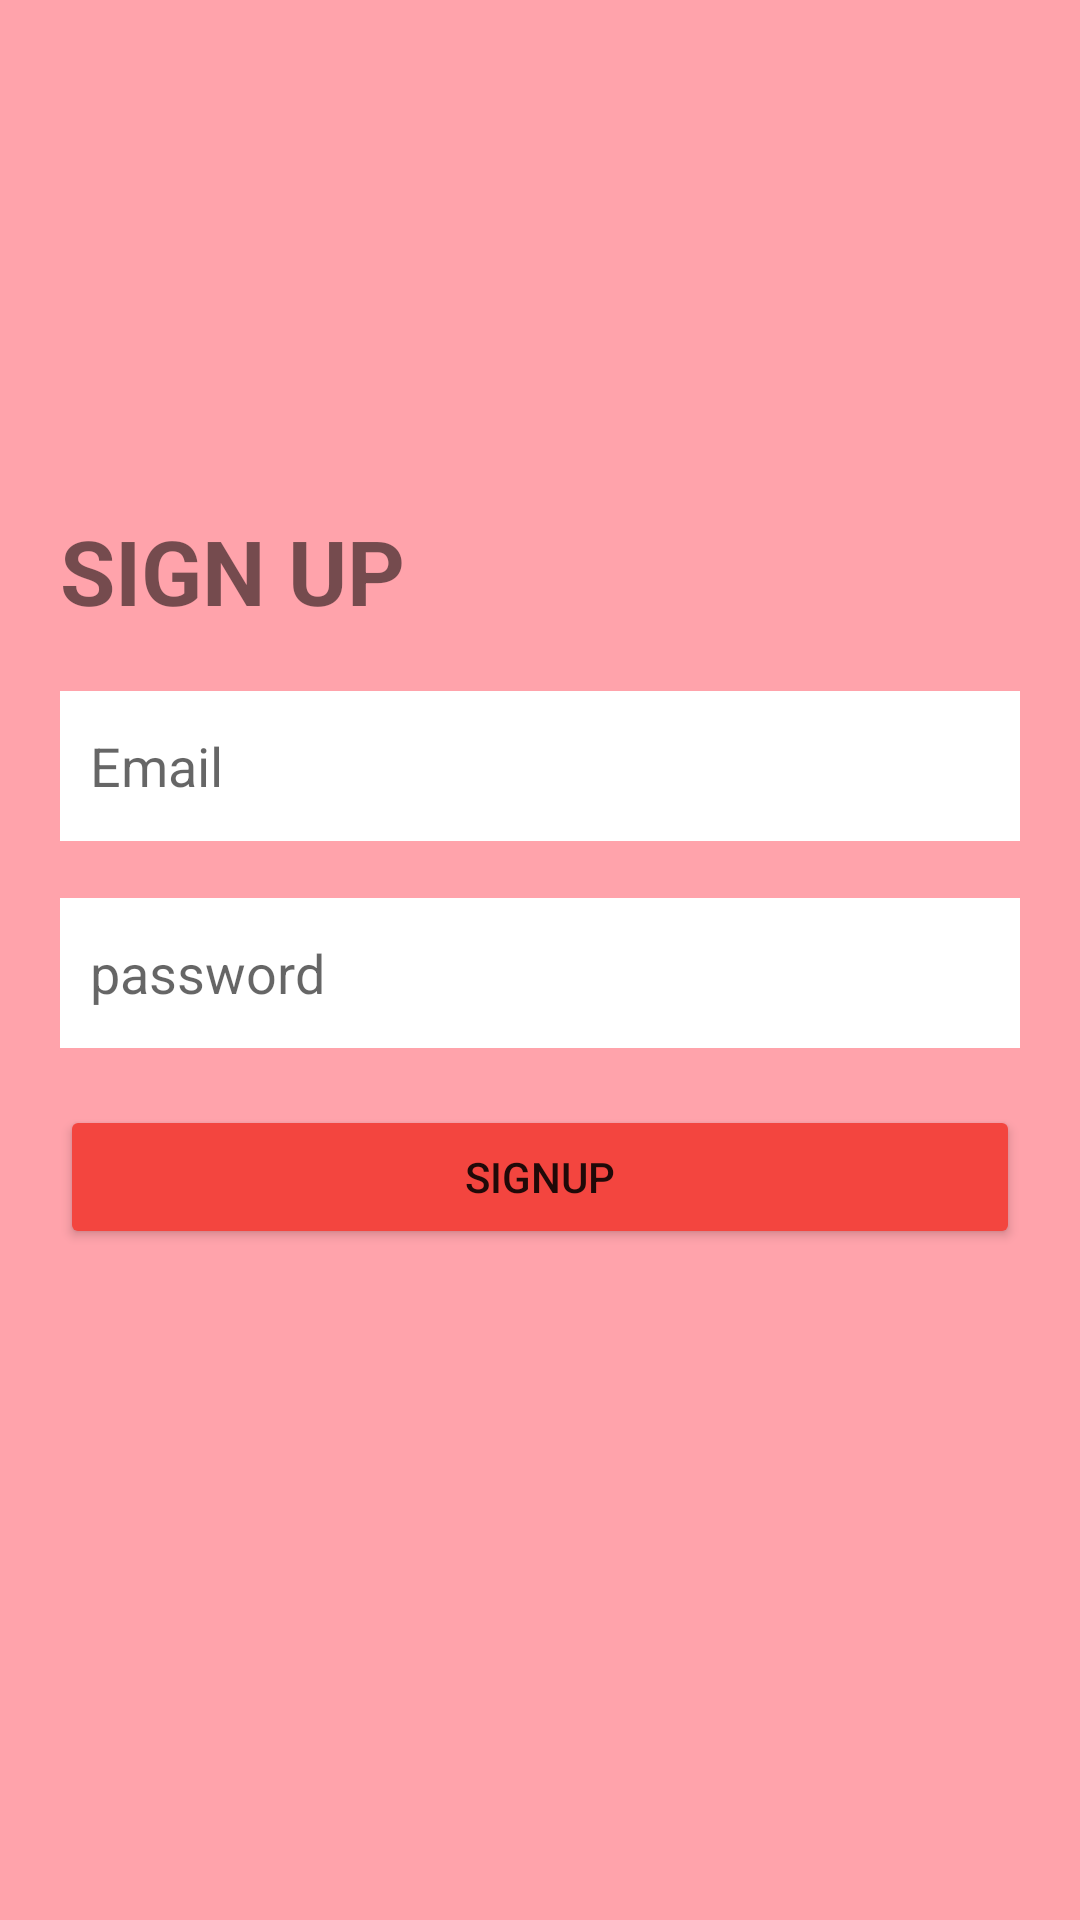

Produce the Android XML layout that renders to this screen, including the resource entries it uses.
<!-- AndroidManifest.xml: application theme Theme.IMDonor -->
<!-- res/layout/activity_sign_up.xml -->
<?xml version="1.0" encoding="utf-8"?>
<LinearLayout xmlns:android="http://schemas.android.com/apk/res/android"
    xmlns:app="http://schemas.android.com/apk/res-auto"
    xmlns:tools="http://schemas.android.com/tools"
    android:layout_width="match_parent"
    android:layout_height="match_parent"
    tools:context=".signUp"
    android:background="#FFA3AB"
    android:paddingTop="40dp"
    android:paddingLeft="20dp"
    android:paddingRight="20dp"
    android:orientation="vertical">


    <ImageView
        android:layout_marginTop="30dp"
        android:layout_width="100dp"
        android:layout_height="100dp"
        android:src="@drawable/circlelogo"
        android:layout_gravity="center"
        android:id="@+id/img1"
        ></ImageView>

    <TextView
        android:layout_width="match_parent"
        android:layout_height="wrap_content"
        android:text="SIGN UP"
        android:textSize="30dp"
        android:textStyle="bold"
        android:paddingBottom="20dp"
        />

    <EditText
        android:layout_width="match_parent"
        android:layout_height="50dp"
        android:hint="Email"
        android:paddingLeft="10dp"
        android:background="@color/white"
        android:id="@+id/emailId"
        />
    <TextView
        android:layout_width="match_parent"
        android:layout_height="wrap_content"
        />

    <EditText
        android:layout_width="match_parent"
        android:layout_height="50dp"
        android:hint="password"
        android:inputType="textPassword"
        android:paddingLeft="10dp"
        android:background="@color/white"
        android:id="@+id/passwordId"
        />
    <TextView
        android:layout_width="match_parent"
        android:layout_height="wrap_content"
        />

    <Button
        android:layout_width="match_parent"
        android:layout_height="wrap_content"
        android:backgroundTint="#F3453F"
        android:text="SignUp"
        android:onClick="signUp"/>


</LinearLayout>
<!-- resources referenced by this layout -->
<resources>
  <color name="white">#FFFFFFFF</color>
  <style name="Theme.IMDonor" parent="Theme.MaterialComponents.DayNight.DarkActionBar">
          
          <item name="colorPrimary">@color/purple_500</item>
          <item name="colorPrimaryVariant">@color/purple_700</item>
          <item name="colorOnPrimary">@color/white</item>
          
          <item name="colorSecondary">@color/teal_200</item>
          <item name="colorSecondaryVariant">@color/teal_700</item>
          <item name="colorOnSecondary">@color/black</item>
          
          <item name="android:statusBarColor" tools:targetApi="l">?attr/colorPrimaryVariant</item>
          
      </style>
  <color name="purple_500">#F3453F</color>
  <color name="purple_700">#2E1818</color>
  <color name="teal_200">#FF03DAC5</color>
  <color name="teal_700">#FF018786</color>
  <color name="black">#FF000000</color>
</resources>
